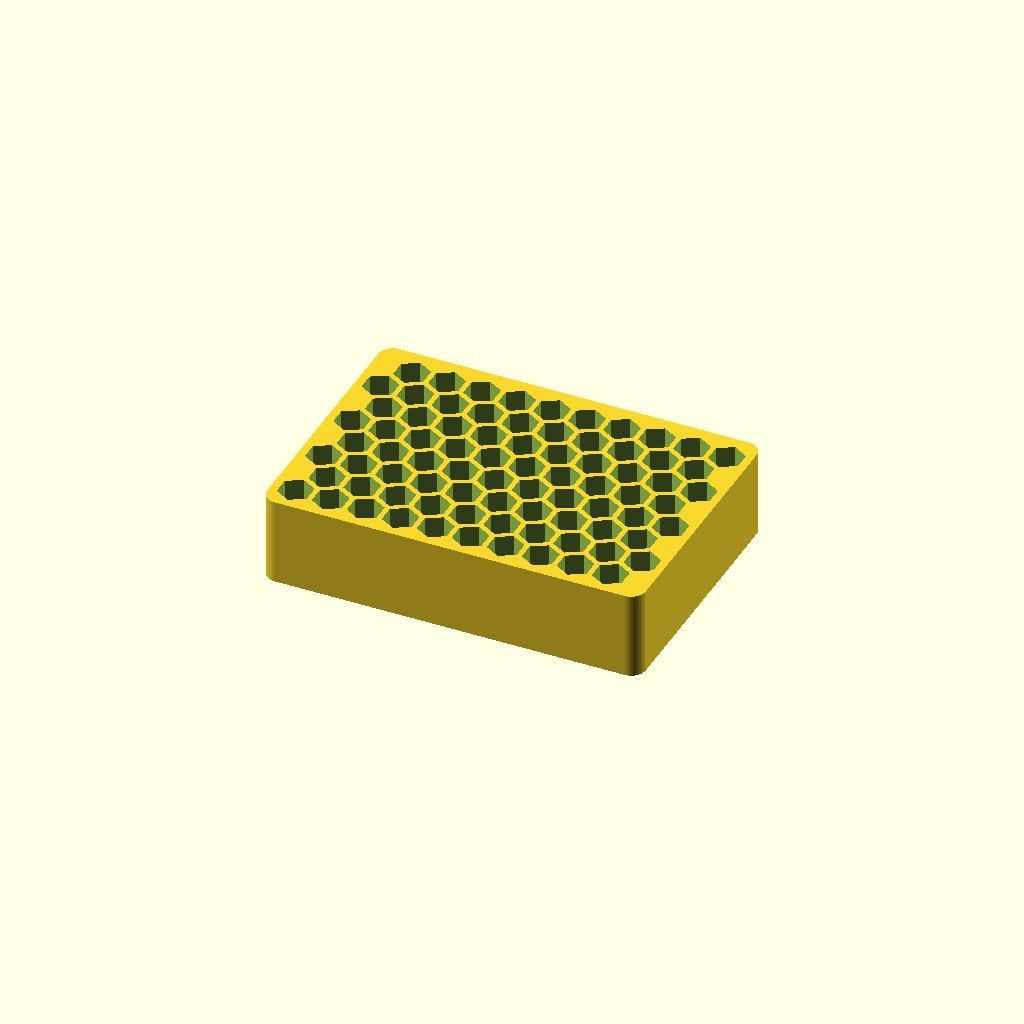
Cell 1: the model at its default parameters.
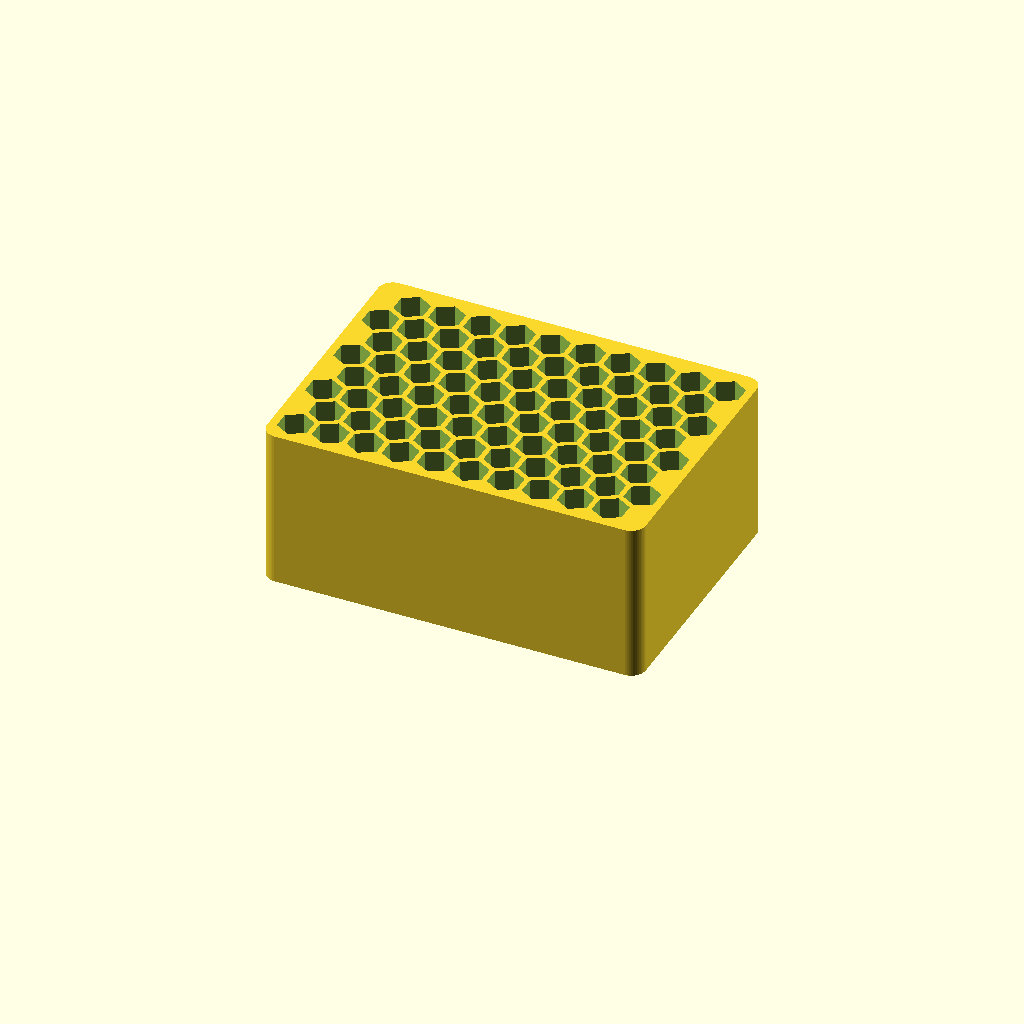
Cell 2 — cellheight set to 20, the other parameters unchanged.
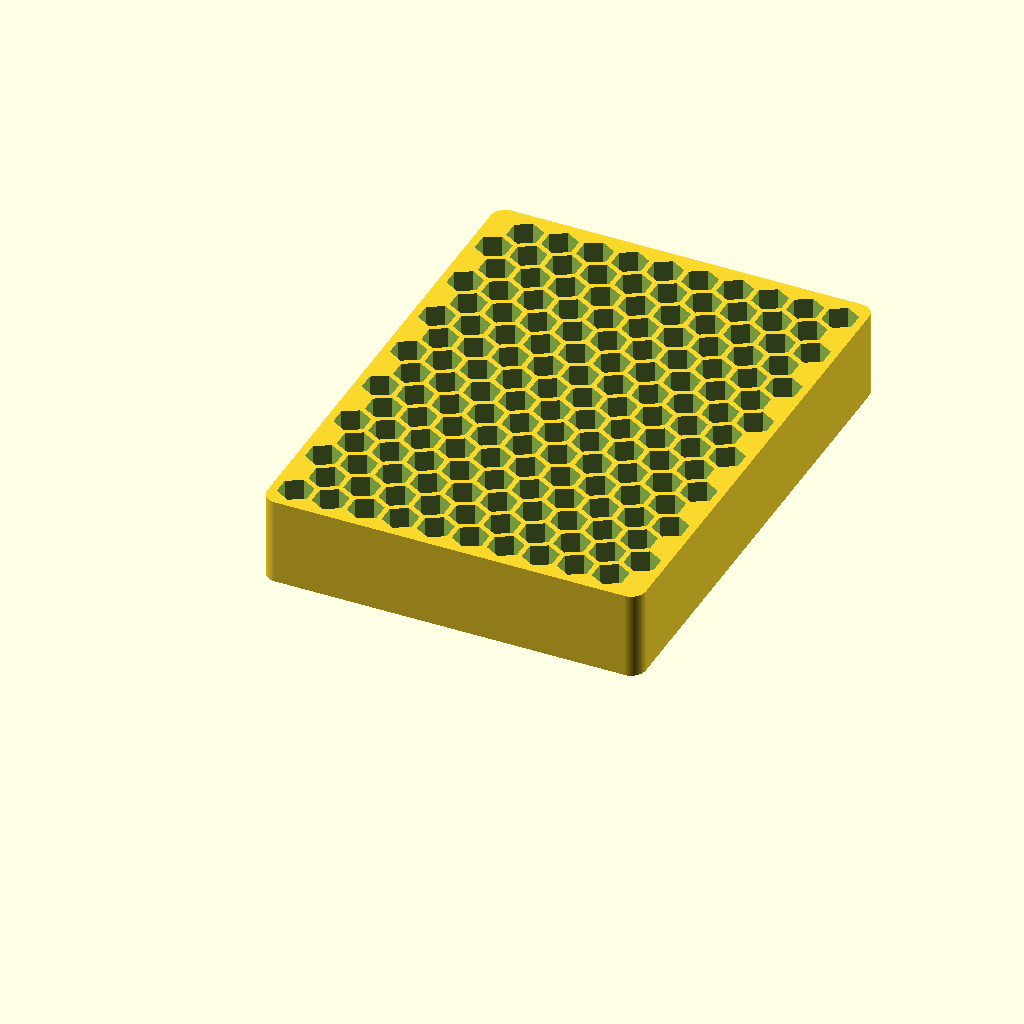
Cell 3 — rows set to 16, the other parameters unchanged.
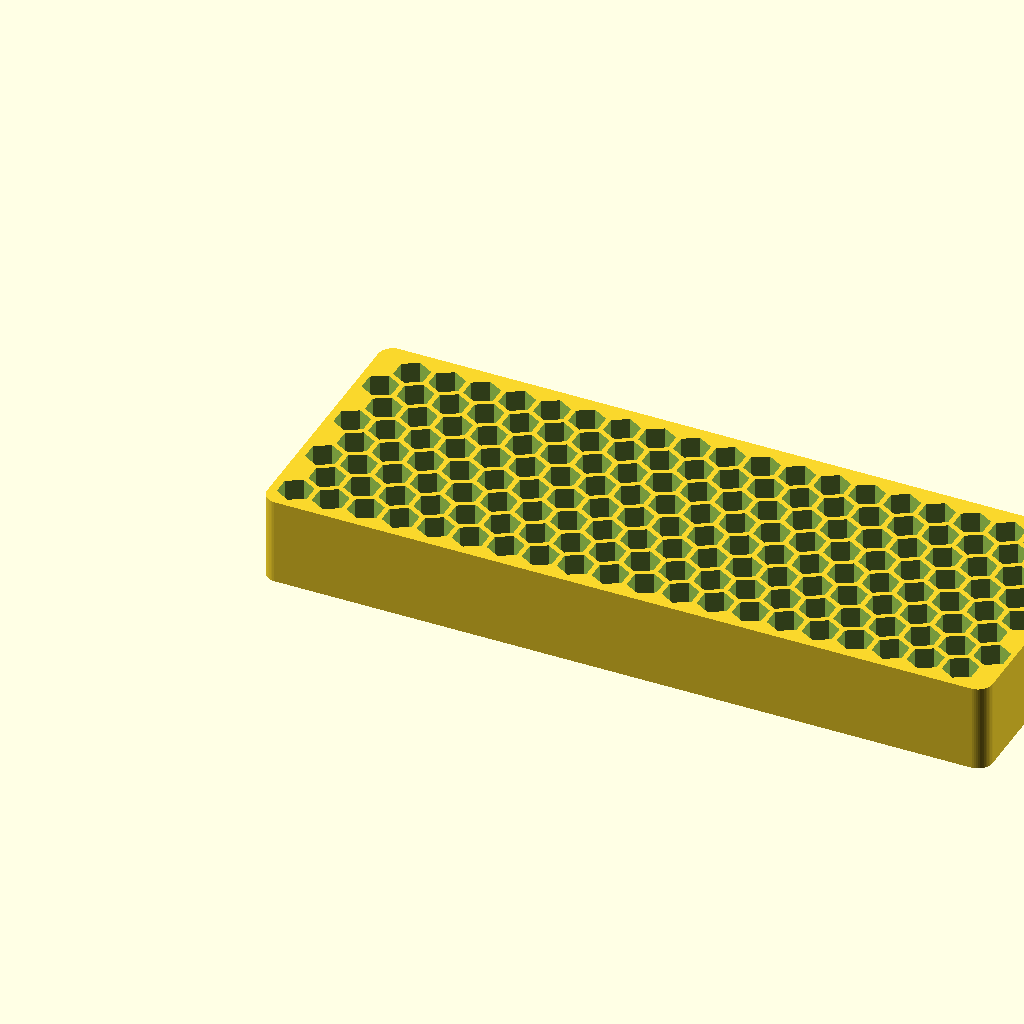
Cell 4: the same model with cols = 20.
One fixed orthographic camera (rotation 55°, 0°, 25°; colour scheme Cornfield) for every cell.
Source of the model, inputs/thingiverse/thing-2321836/files/hex_nuts.scad:
cellheight = 10; // depth
rows = 8;
cols = 10;

/* [hidden] */
cellrad = 0.25*25.4/2; // quarter inch diameter
cellthick = 0.8; // wall thickness

module honeycomb(rows,cols) {
	cellsize = cellrad-cellthick/2;
	voff = cellsize*1.5;
	hoff = sqrt(pow(cellsize*2,2)-pow(cellsize,2));

    for (i=[0:rows-1])
    {
		for (j=[0:cols-1])
        {
			translate([j*hoff+i%2*(hoff/2),i*voff,0])
                rotate([0,0,30])
                    translate([0,0,-0.5]) cylinder(r=cellrad-cellthick,h=cellheight+1,$fn=6);
		}
	}
}

module roundedcube(xdim, ydim, zdim, rdim) {
    hull()
    {
        translate([rdim,rdim,0]) cylinder(h=zdim,r=rdim, $fn=50);
        translate([xdim-rdim,rdim,0]) cylinder(h=zdim,r=rdim, $fn=50);
        translate([rdim,ydim-rdim,0]) cylinder(h=zdim,r=rdim, $fn=50);
        translate([xdim-rdim,ydim-rdim,0]) cylinder(h=zdim,r=rdim, $fn=50);
    }
}

// pull it all together
difference()
{
    translate([-(cellrad+cellthick)/2-1.2,-cellrad+cellthick-1.2,-2])
        roundedcube(2+cols*cellrad+(cols/2*cellrad)+cellrad-cellthick,
            2+cellthick+rows*4.14+cellthick, cellheight+2,2);
    honeycomb(rows,cols);
}
Customizer parameters (derived from the source; name, type, default, range or options):
cellheight: number, default 10
rows: number, default 8
cols: number, default 10
